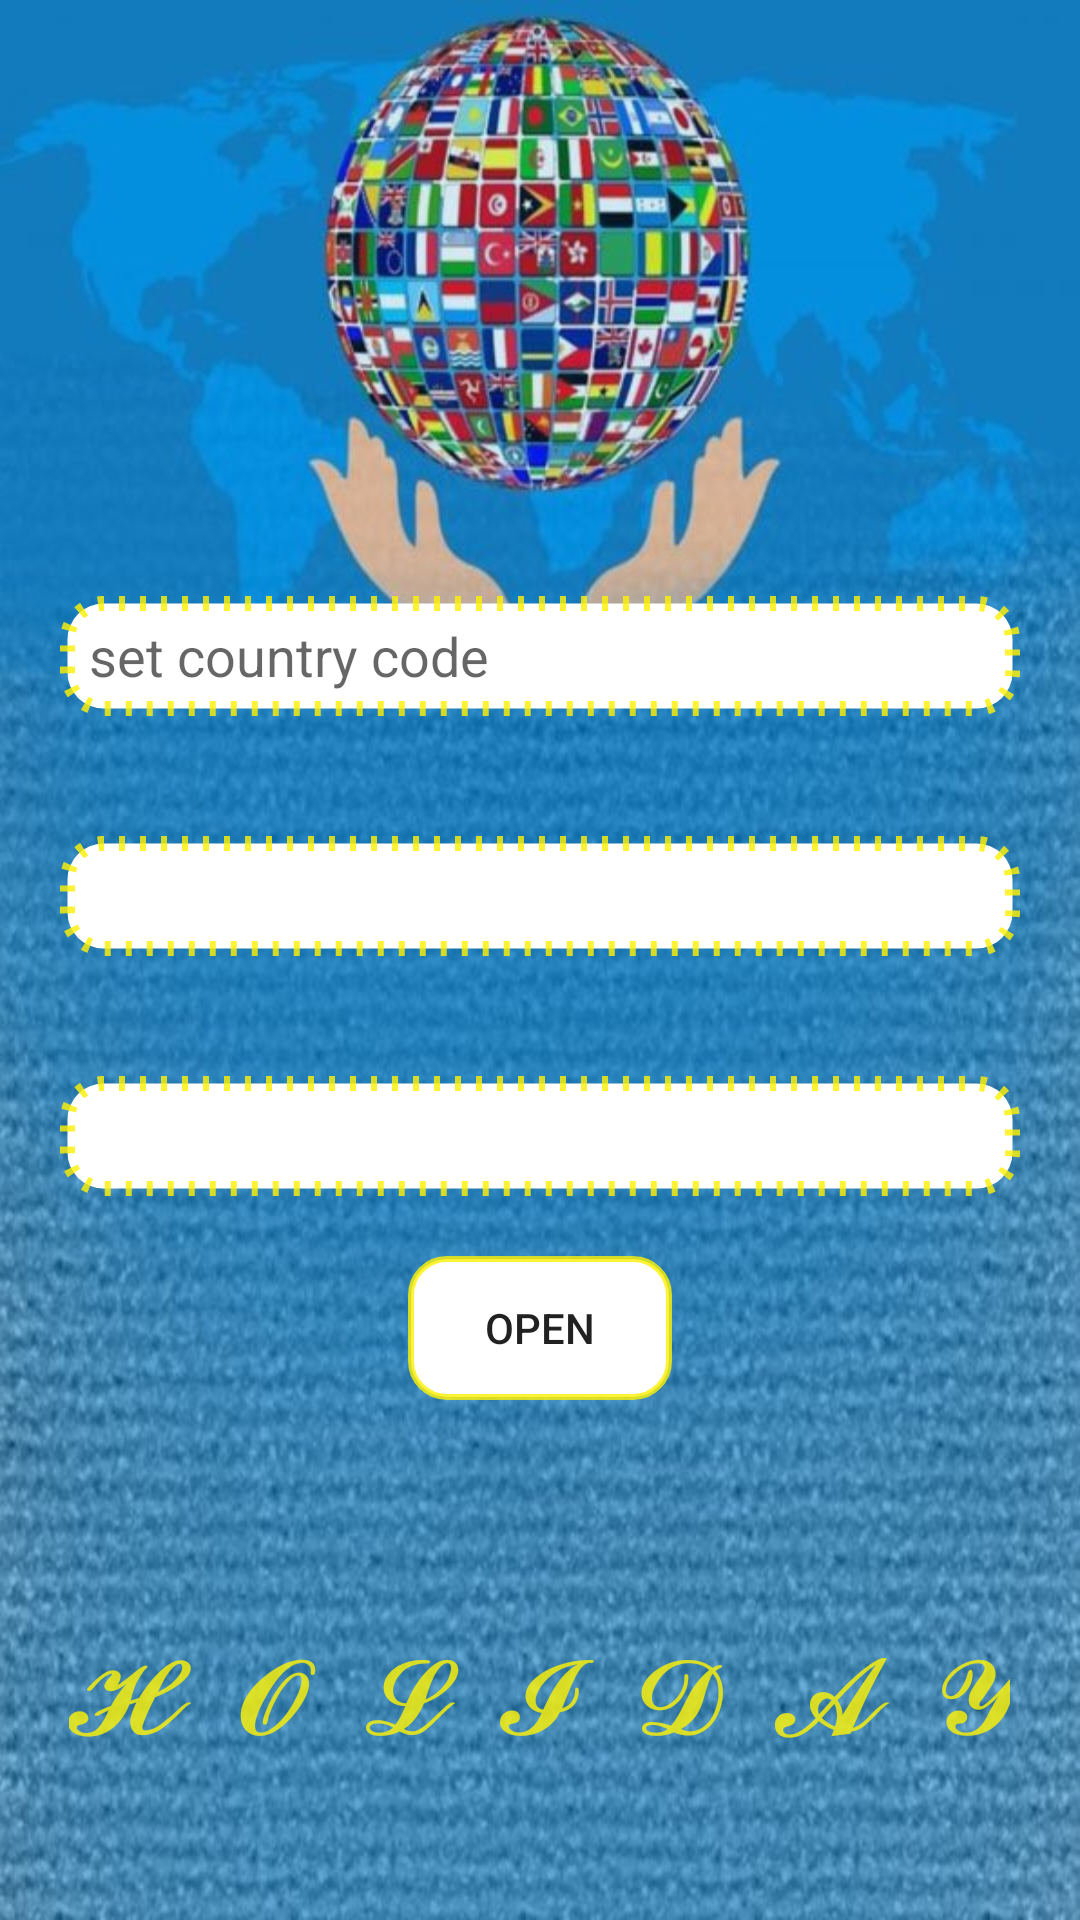

Android layout source for this screen:
<!-- AndroidManifest.xml: application theme AppTheme -->
<!-- res/layout/fragment_home.xml -->
<?xml version="1.0" encoding="utf-8"?>
<androidx.appcompat.widget.LinearLayoutCompat xmlns:android="http://schemas.android.com/apk/res/android"
    xmlns:tools="http://schemas.android.com/tools"
    android:layout_width="match_parent"
    android:layout_height="match_parent"
    tools:context=".fragment.HomeFragment"
    android:orientation="vertical"
    android:gravity="bottom"
    android:background="@drawable/one">

    <androidx.appcompat.widget.LinearLayoutCompat
        android:layout_gravity="bottom"
        android:layout_width="match_parent"
        android:layout_height="wrap_content"
        android:orientation="vertical">


    <androidx.appcompat.widget.AppCompatEditText
        android:id="@+id/country_name"
        android:layout_width="match_parent"
        android:layout_height="40dp"
        android:layout_margin="20dp"
        android:textColor="@color/black2"
        android:background="@drawable/txt_backgraund"
        android:clickable="false"
        android:hint="  set country code"
        android:inputType="text" />


<Spinner
    android:inputType="number"
    android:background="@drawable/txt_backgraund"
        android:layout_margin="20dp"
        android:layout_width="match_parent"
        android:layout_height="40dp"
        android:id="@+id/country_mount"

        />
<Spinner
    android:background="@drawable/txt_backgraund"
    android:inputType="number"
        android:layout_margin="20dp"
        android:layout_width="match_parent"
        android:layout_height="40dp"
        android:hint="set day"
        android:id="@+id/country_day"

        />

    <androidx.appcompat.widget.AppCompatButton
        android:background="@drawable/btn_backgaund"
        android:layout_width="wrap_content"
        android:layout_height="wrap_content"
        android:text="open"
        android:layout_gravity="center_horizontal"
        android:id="@+id/btn_save"/>

    <androidx.appcompat.widget.AppCompatTextView
        android:layout_width="wrap_content"
        android:layout_height="wrap_content"
        android:id="@+id/test_id"/>

    <androidx.appcompat.widget.AppCompatTextView
        android:layout_marginTop="50dp"
        android:layout_marginBottom="50dp"
        android:layout_gravity="center"
        android:textColor="@color/gold"
        android:layout_width="wrap_content"
        android:layout_height="wrap_content"
        android:text="𝓗  𝓞  𝓛  𝓘  𝓓  𝓐  𝓨"
        android:textSize="40dp"/>

    </androidx.appcompat.widget.LinearLayoutCompat>

</androidx.appcompat.widget.LinearLayoutCompat>
<!-- resources referenced by this layout -->
<resources>
  <color name="black2">#090909</color>
  <color name="gold">#D0FDF107</color>
  <!-- drawable btn_backgaund (drawable) -->
  <?xml version="1.0" encoding="utf-8"?>
  <shape xmlns:android="http://schemas.android.com/apk/res/android"
      android:shape="rectangle">
  
      <corners android:radius="12dp"
          />
      <padding android:top="@dimen/cardview_compat_inset_shadow"
          android:bottom="@dimen/cardview_compat_inset_shadow"
          android:right="@dimen/cardview_compat_inset_shadow"
          android:left="@dimen/cardview_compat_inset_shadow"/>
      <solid android:color="@color/wite"
          />
      <stroke android:width="2dp"
          android:color="@color/gold"
          />
  
  </shape>
  <!-- drawable one: jpg bitmap (drawable, 103818 bytes) -->
  <!-- drawable txt_backgraund (drawable) -->
  <?xml version="1.0" encoding="utf-8"?>
  <shape xmlns:android="http://schemas.android.com/apk/res/android"
      android:shape="rectangle">
  
      <corners android:radius="12dp"
          />
      <padding android:top="@dimen/cardview_compat_inset_shadow"
          android:bottom="@dimen/cardview_compat_inset_shadow"
          android:right="@dimen/cardview_compat_inset_shadow"
          android:left="@dimen/cardview_compat_inset_shadow"/>
      <solid android:color="@color/wite"
          />
      <stroke android:width="5dp"
          android:color="@color/gold"
          android:dashGap="5dp"
          android:dashWidth="2dp"/>
  
  </shape>
  <style name="AppTheme" parent="Theme.AppCompat.DayNight.DarkActionBar">
          
          <item name="colorPrimary">@color/blue</item>
          <item name="colorPrimaryDark">@color/blue2</item>
          <item name="colorAccent">@color/colorAccent</item>
      </style>
  <color name="wite">#FFFFFF</color>
  <color name="blue">#07CCFD</color>
  <color name="blue2">#BE0B55E6</color>
  <color name="colorAccent">#D81B60</color>
</resources>
